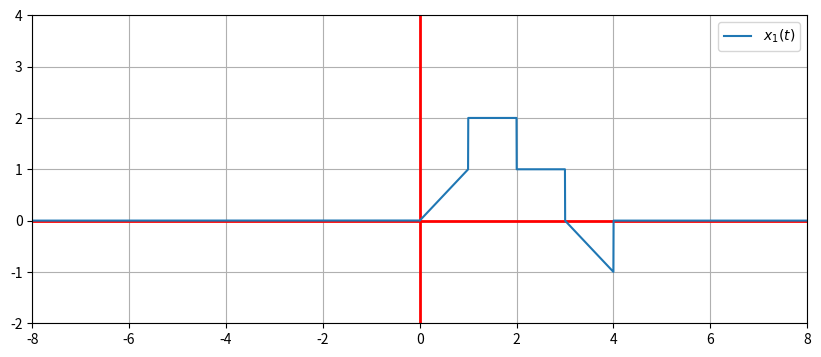
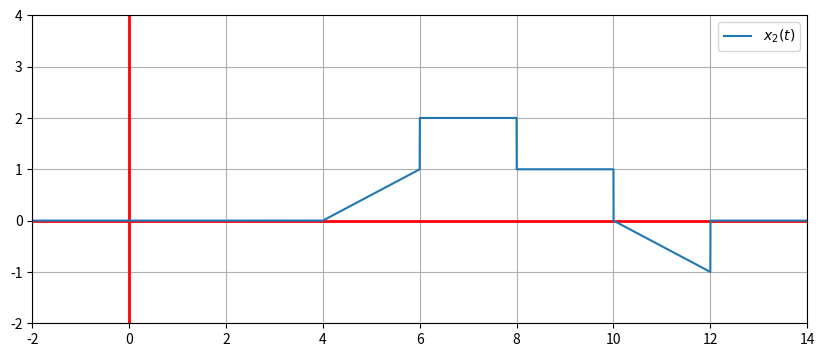
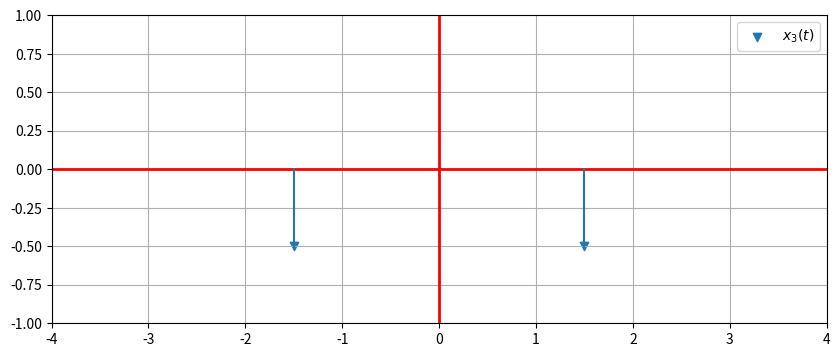
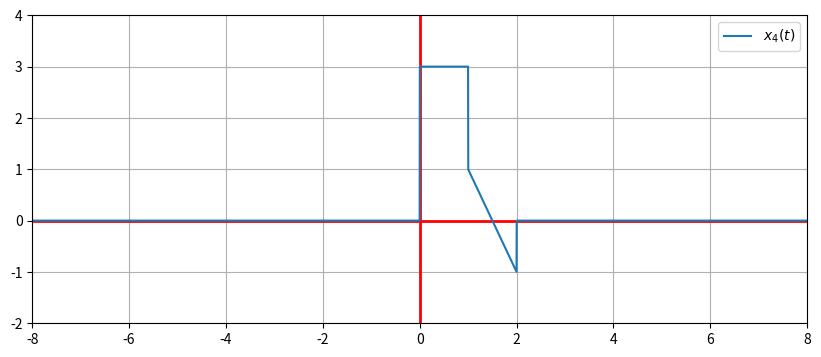

Recreate these plots in Python, in order.
#!/usr/bin/env python3
# -*- coding: utf-8 -*-
"""
Created on Sat Mar  5 20:52:30 2022

[redacted]
"""

from numpy import (linspace, )
import matplotlib.pyplot as plt

def u(t):
	return (t > 0.) * 1.

def r(t):
	return (t > 0.) * t

x = lambda t : - u(t + 2) + r(t + 2) - r(t + 1) + u(t + 1) + u(t) - u(t - 1) - r(t - 1) + r(t - 2)



t = linspace(-20., 20., 10000)

plt.figure(figsize=(10, 4))
xl = -8.0
xr =  8.0
yl = -2.0
yr =  4.0
ax2 = plt.subplot(111)
ax2.plot([0., 0., ], [yl, yr, ], color="r", linewidth=2)
ax2.plot([xl, xr, ], [0., 0., ], color="r", linewidth=2)
ax2.plot(t, x(2. - t), label=r"$x_{1}(t)$")
ax2.legend()
ax2.grid(True)
ax2.set_xlim(xl, xr)
ax2.set_ylim(yl, yr)
plt.show()


plt.figure(figsize=(10, 4))
xl = -2.0
xr = 14.0
yl = -2.0
yr =  4.0
ax3 = plt.subplot(111)
ax3.plot([0., 0., ], [yl, yr, ], color="r", linewidth=2)
ax3.plot([xl, xr, ], [0., 0., ], color="r", linewidth=2)
ax3.plot(t, x(4. - t / 2.), label=r"$x_{2}(t)$")
ax3.legend()
ax3.grid(True)
ax3.set_xlim(xl, xr)
ax3.set_ylim(yl, yr)
plt.show()


plt.figure(figsize=(10, 4))
xl = -4.0
xr =  4.0
yl = -1.0
yr =  1.0
ax4 = plt.subplot(111)
ax4.plot([0., 0., ], [yl, yr, ], color="r", linewidth=2)
ax4.plot([xl, xr, ], [0., 0., ], color="r", linewidth=2)
ax4.plot([-1.5, -1.5, ], [0.,  x(-1.5), ], color="C0")
ax4.plot([+1.5, +1.5, ], [0., -x(+1.5), ], color="C0")
ax4.scatter([-1.5, ], [ x(-1.5), ], marker="v", color="C0")
ax4.scatter([ 1.5, ], [-x( 1.5), ], marker="v", color="C0", label=r"$x_{3}(t)$")
ax4.legend()
ax4.grid(True)
ax4.set_xlim(xl, xr)
ax4.set_ylim(yl, yr)
plt.show()


plt.figure(figsize=(10, 4))
xl = -8.0
xr =  8.0
yl = -2.0
yr =  4.0
ax5 = plt.subplot(111)
ax5.plot([0., 0., ], [yl, yr, ], color="r", linewidth=2)
ax5.plot([xl, xr, ], [0., 0., ], color="r", linewidth=2)
ax5.plot(t, (x(t) + x(-t)) * u(t), label=r"$x_{4}(t)$")
ax5.legend()
ax5.grid(True)
ax5.set_xlim(xl, xr)
ax5.set_ylim(yl, yr)
plt.show()



















